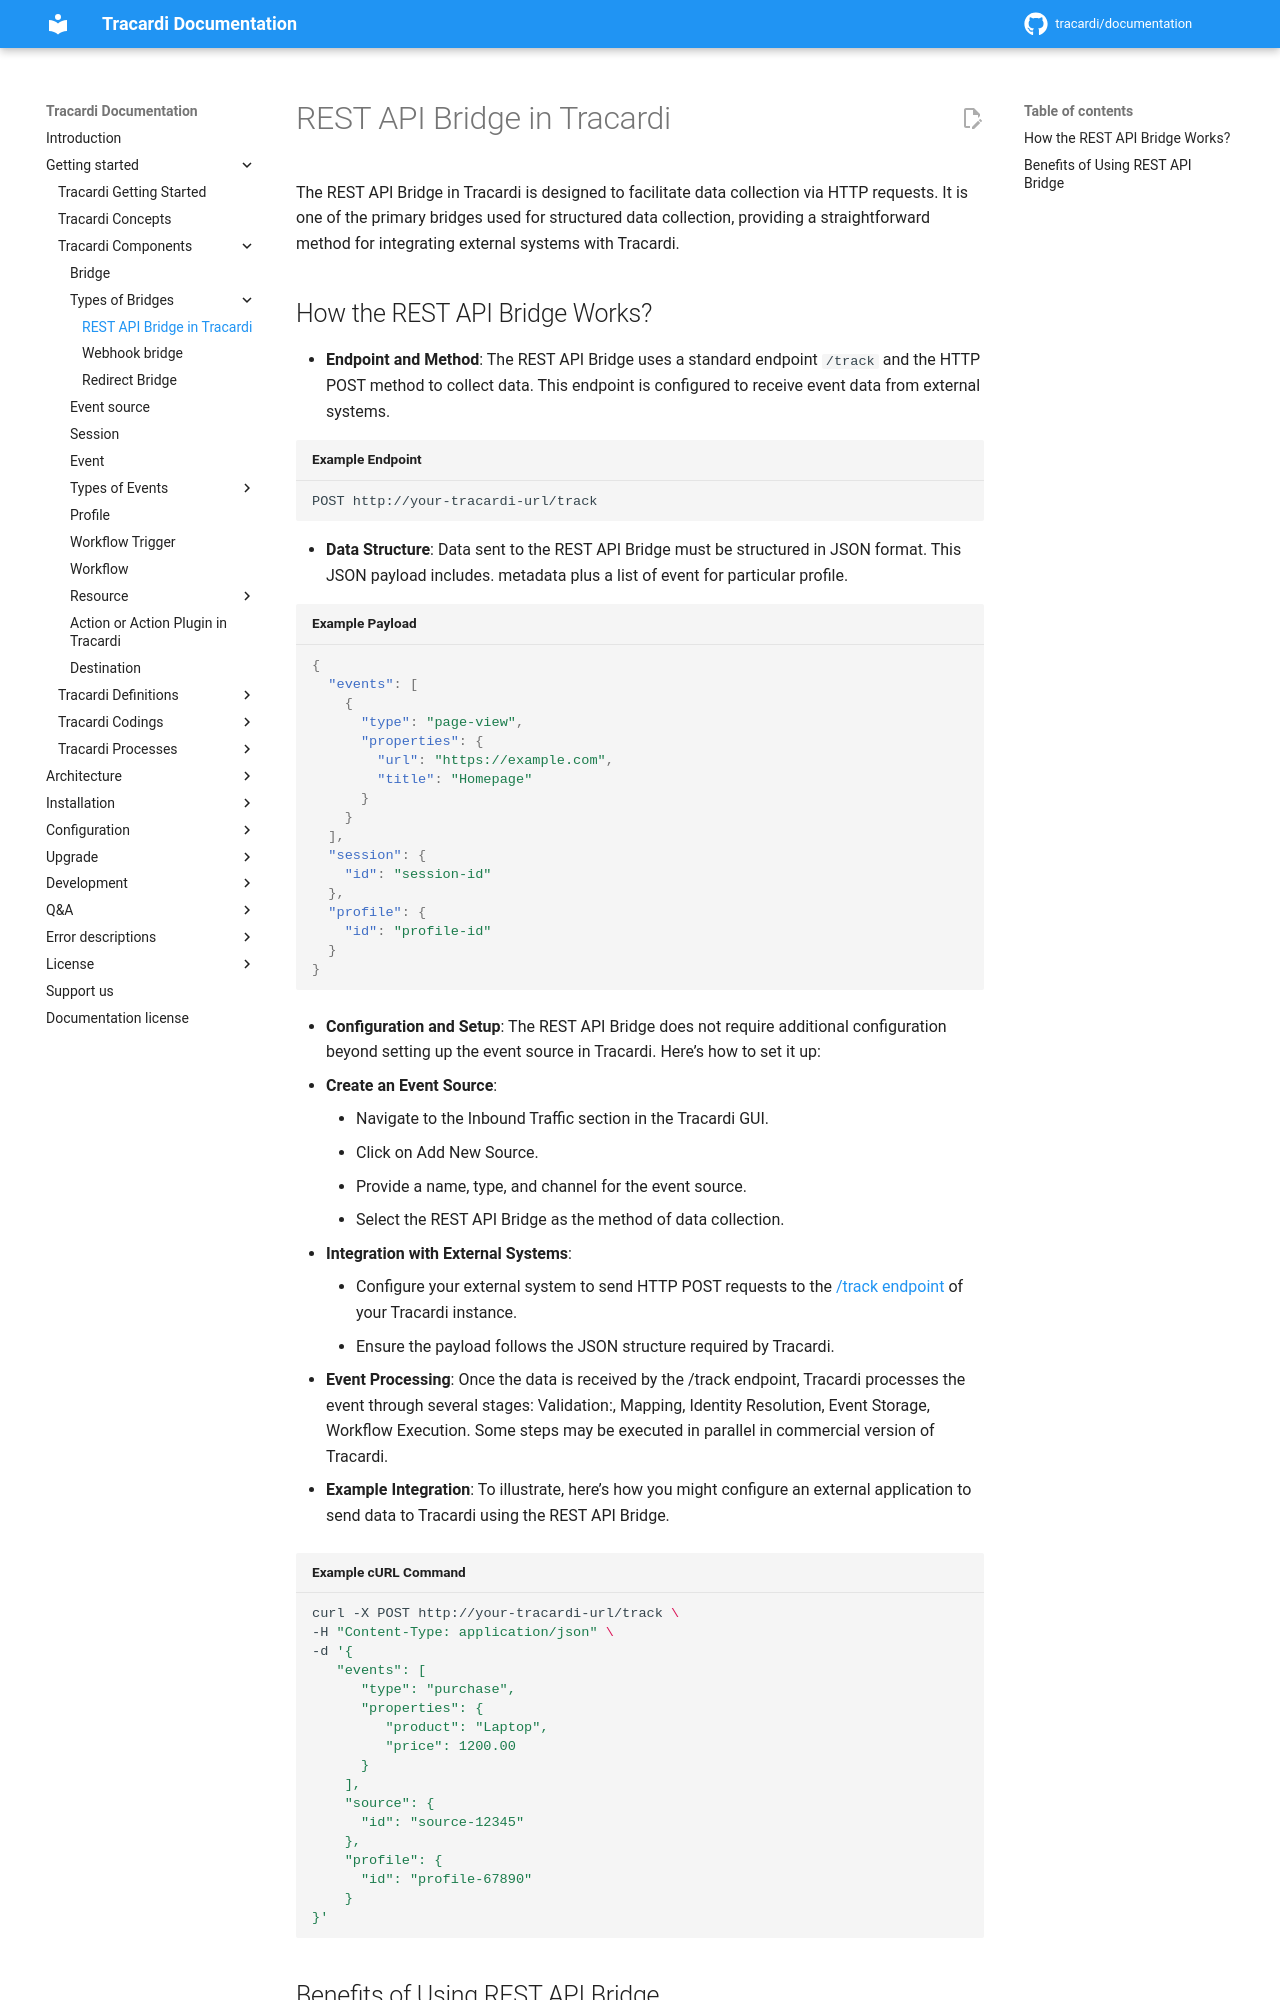

repository: Tracardi/documentation · page: 1.1.x/getting_started/components/bridges/api/index.html · generator: mkdocs

# REST API Bridge in Tracardi

The REST API Bridge in Tracardi is designed to facilitate data collection via HTTP requests. It is one of the primary
bridges used for structured data collection, providing a straightforward method for integrating external systems with
Tracardi.

## How the REST API Bridge Works?

- **Endpoint and Method**:  The REST API Bridge uses a standard endpoint `/track` and the HTTP POST method to collect
  data. This endpoint is
  configured to receive event data from external systems.

```commandline title="Example Endpoint"
POST http://your-tracardi-url/track
```

- **Data Structure**: Data sent to the REST API Bridge must be structured in JSON format. This JSON payload includes.
  metadata plus a list of event for particular profile.

```json title="Example Payload"
{
  "events": [
    {
      "type": "page-view",
      "properties": {
        "url": "https://example.com",
        "title": "Homepage"
      }
    }
  ],
  "session": {
    "id": "session-id"
  },
  "profile": {
    "id": "profile-id"
  }
}
```

- **Configuration and Setup**: The REST API Bridge does not require additional configuration beyond setting up the event
  source in Tracardi. Here’s how
  to set it up:

   - **Create an Event Source**:
      - Navigate to the Inbound Traffic section in the Tracardi GUI.
      - Click on Add New Source.
      - Provide a name, type, and channel for the event source.
      - Select the REST API Bridge as the method of data collection.

   - **Integration with External Systems**:
      - Configure your external system to send HTTP POST requests to the [/track endpoint](../../processes/integration/api/index.md#track-endpoint) of your Tracardi instance.
      - Ensure the payload follows the JSON structure required by Tracardi.

- **Event Processing**:  Once the data is received by the /track endpoint, Tracardi processes the event through
  several stages: Validation:, Mapping, Identity Resolution, Event Storage, Workflow Execution. Some steps may be
  executed in parallel in commercial version of Tracardi.

- **Example Integration**:  To illustrate, here’s how you might configure an external application to send data to
Tracardi using the REST API Bridge.

```bash title="Example cURL Command"

curl -X POST http://your-tracardi-url/track \
-H "Content-Type: application/json" \
-d '{
   "events": [
      "type": "purchase",
      "properties": {
         "product": "Laptop",
         "price": 1200.00
      }
    ],
    "source": {
      "id": "source-12345"
    },
    "profile": {
      "id": "profile-67890"
    }
}'
```
